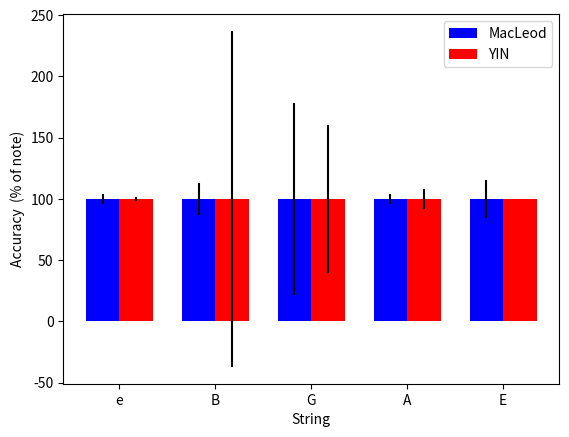

This chart was generated by the following Python code:
import matplotlib.pyplot as plt
import numpy as np

fig, ax = plt.subplots()

ind = np.array([1,2,3,4,5])  # the x locations for the groups
width = 0.35       # the width of the bars

x= np.array(['e', 'B', 'G', 'A', 'E'])
y = np.array([ 100, 100, 100, 100, 100 ])
s = np.array([
  4.082482904638798,
  12.808837829038627,
  78.72147836842048,
  04.330912421413247,
  15.674501586972298
])
rects1 = ax.bar(ind, y, width, color='b', yerr=s)

y2 = np.array([ 100, 100, 100, 100, 100 ])
s2 = np.array([
  1.5811388300838752,
  137.22624712280191,
  60.45561872925881,
  8.219218670625376,
  0 ])
rects2 = ax.bar(ind + width, y2, width, color='r', yerr=s2)

ax.set_ylabel('Accuracy  (% of note)')
ax.set_xlabel('String')
ax.set_xticks(ind + width / 2)
ax.set_xticklabels(('e', 'B', 'G', 'A', 'E'))
ax.legend((rects1[0], rects2[0]), ('MacLeod', 'YIN'))
plt.show()